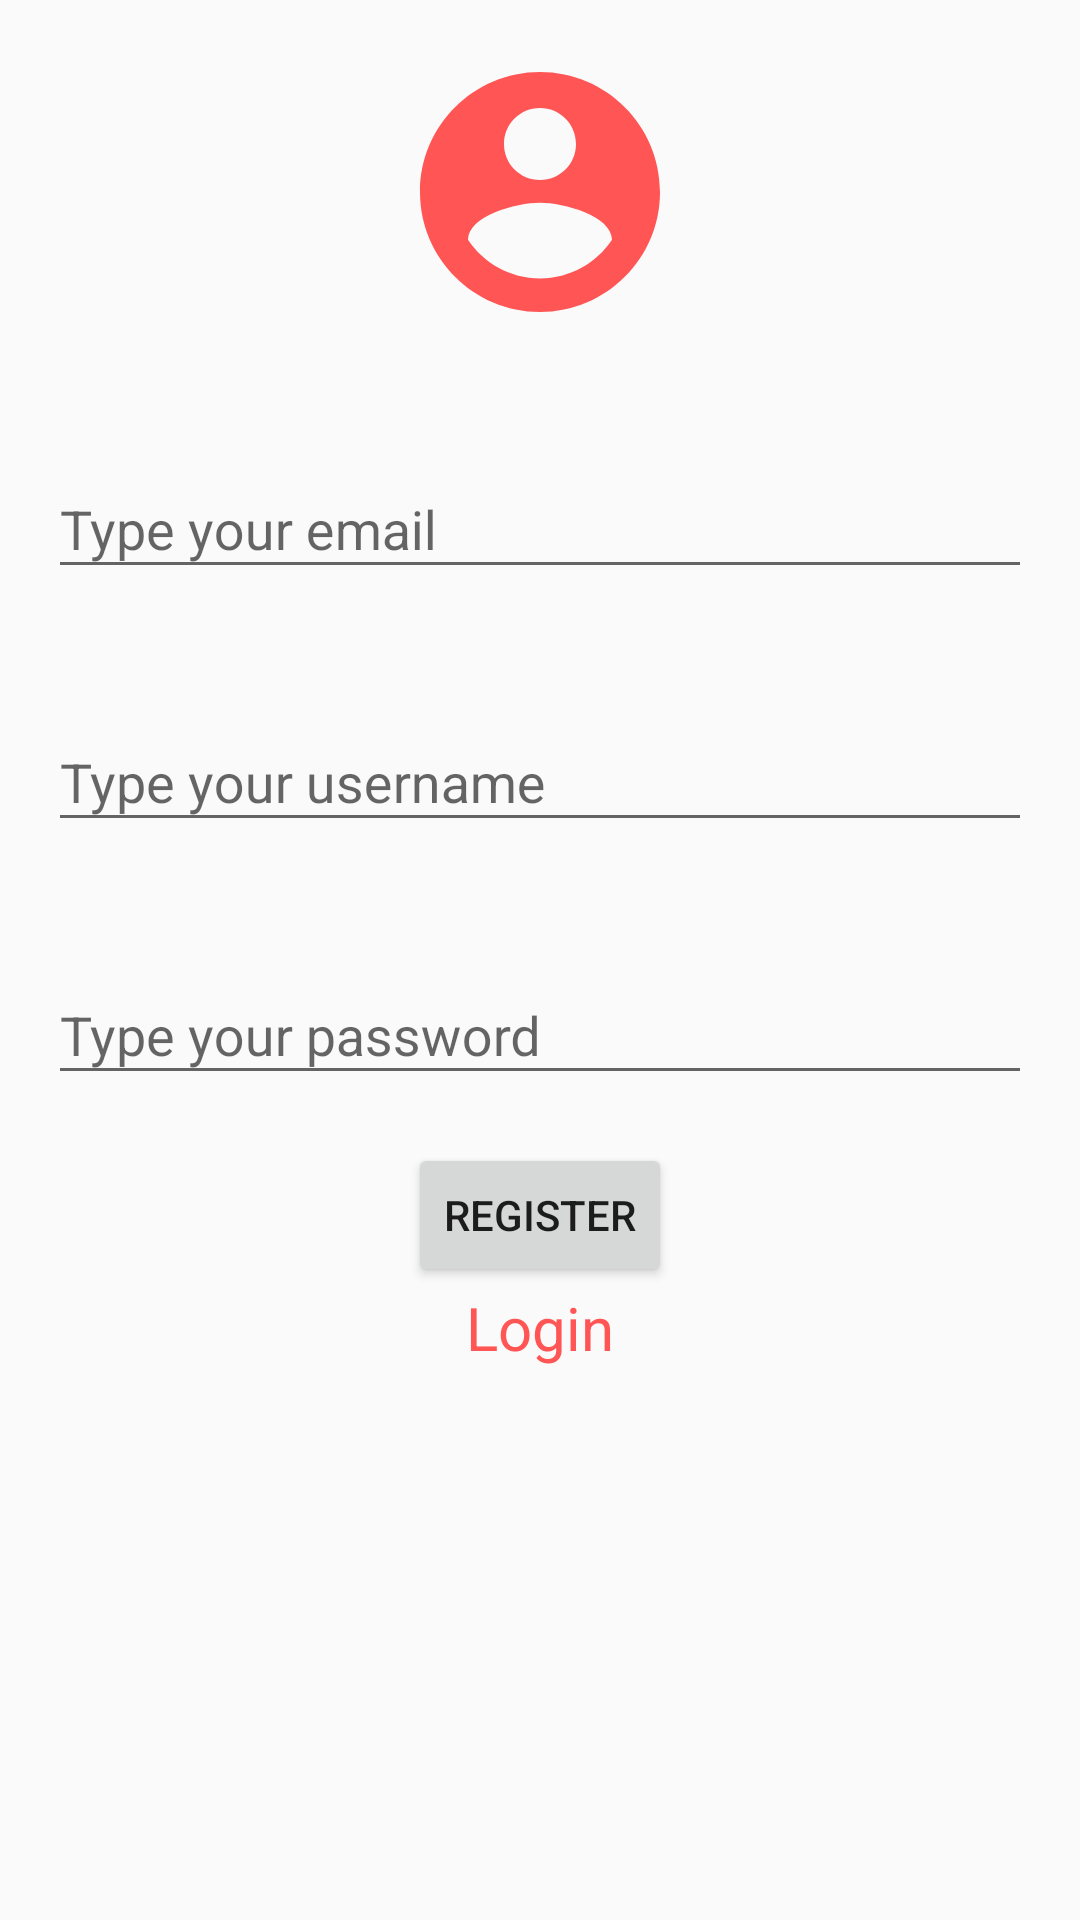

This screen was rendered from an Android layout file. Write that file and the resources it references.
<!-- AndroidManifest.xml: application theme AppTheme -->
<!-- res/layout/activity_start.xml -->
<?xml version="1.0" encoding="utf-8"?>
<LinearLayout
        xmlns:android="http://schemas.android.com/apk/res/android"
        xmlns:tools="http://schemas.android.com/tools"
        android:orientation="vertical"
        android:layout_margin="@dimen/margin"
        android:layout_width="match_parent"
        android:layout_height="match_parent"
        tools:context=".ui.start.StartActivity">

    <ImageView
            android:src="@drawable/ic_account"
            android:layout_margin="@dimen/margin"
            android:layout_gravity="center"
            android:layout_width="@dimen/icon_dim"
            android:layout_height="@dimen/icon_dim"/>

    <android.support.design.widget.TextInputLayout
            android:layout_width="match_parent"
            android:layout_margin="@dimen/margin"
            android:layout_height="wrap_content">

        <android.support.design.widget.TextInputEditText
                android:id="@+id/edit_email"
                android:hint="@string/type_email"
                android:layout_width="match_parent"
                android:layout_height="wrap_content"/>

    </android.support.design.widget.TextInputLayout>

    <android.support.design.widget.TextInputLayout
            android:layout_width="match_parent"
            android:layout_margin="@dimen/margin"
            android:layout_height="wrap_content">

        <android.support.design.widget.TextInputEditText
                android:id="@+id/edit_username"
                android:hint="@string/type_username"
                android:layout_width="match_parent"
                android:layout_height="wrap_content"/>

    </android.support.design.widget.TextInputLayout>

    <android.support.design.widget.TextInputLayout
            android:layout_width="match_parent"
            android:layout_margin="@dimen/margin"
            android:layout_height="wrap_content">

        <android.support.design.widget.TextInputEditText
                android:id="@+id/edit_password"
                android:hint="@string/type_password"
                android:inputType="textPassword"
                android:layout_width="match_parent"
                android:layout_height="wrap_content"/>

    </android.support.design.widget.TextInputLayout>

    <Button
            android:id="@+id/button_action"
            android:text="@string/register"
            android:layout_width="wrap_content"
            android:layout_height="wrap_content"
            android:layout_gravity="center" />

    <TextView
            android:id="@+id/text_action"
            android:layout_gravity="center"
            android:textSize="20sp"
            android:textColor="#F55"
            android:clickable="true"
            android:text="@string/login"
            android:layout_width="wrap_content"
            android:layout_height="wrap_content"/>


</LinearLayout>
<!-- resources referenced by this layout -->
<resources>
  <dimen name="icon_dim">96dp</dimen>
  <dimen name="margin">16dp</dimen>
  <!-- drawable ic_account (drawable) -->
  <vector xmlns:android="http://schemas.android.com/apk/res/android"
          android:width="24dp"
          android:height="24dp"
          android:viewportWidth="24.0"
          android:viewportHeight="24.0">
      <path
          android:fillColor="#F55"
          android:pathData="M12,2C6.48,2 2,6.48 2,12s4.48,10 10,10 10,-4.48 10,-10S17.52,2 12,2zM12,5c1.66,0 3,1.34 3,3s-1.34,3 -3,3 -3,-1.34 -3,-3 1.34,-3 3,-3zM12,19.2c-2.5,0 -4.71,-1.28 -6,-3.22 0.03,-1.99 4,-3.08 6,-3.08 1.99,0 5.97,1.09 6,3.08 -1.29,1.94 -3.5,3.22 -6,3.22z"/>
  </vector>
  <string name="login">Login</string>
  <string name="register">Register</string>
  <string name="type_email">Type your email</string>
  <string name="type_password">Type your password</string>
  <string name="type_username">Type your username</string>
  <style name="AppTheme" parent="Theme.AppCompat.Light.DarkActionBar">
          
          <item name="colorPrimary">@color/colorPrimary</item>
          <item name="colorPrimaryDark">@color/colorPrimaryDark</item>
          <item name="colorAccent">@color/colorAccent</item>
      </style>
  <!-- not gathered from this repository: default colours our renderer supplied (Android Studio template values) -->
  <color name="colorPrimary">#FF6200EE</color>
  <color name="colorPrimaryDark">#FF3700B3</color>
  <color name="colorAccent">#FF03DAC5</color>
</resources>
